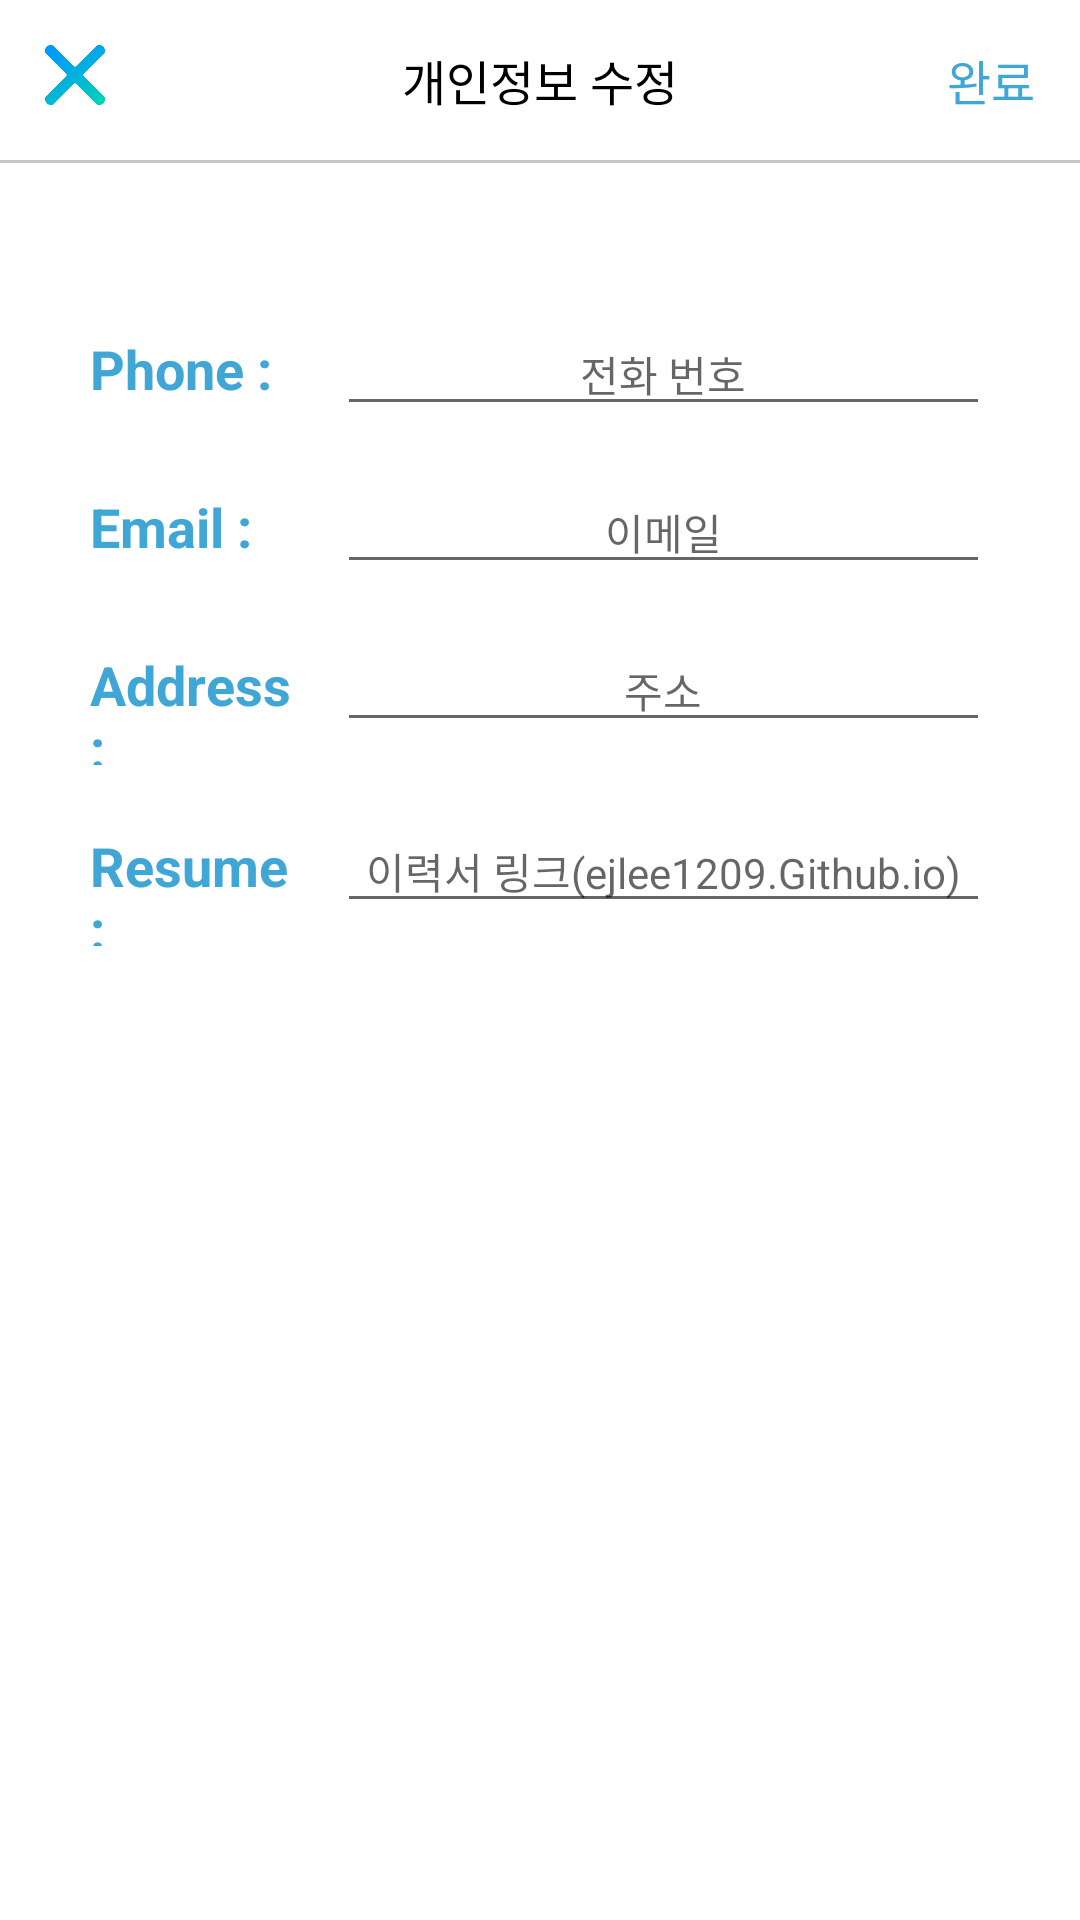

Reconstruct the res/layout file that produces this screen, plus the resources it refers to.
<!-- AndroidManifest.xml: application theme Theme.Portfolio -->
<!-- res/layout/fragment_edit_user_info.xml -->
<?xml version="1.0" encoding="utf-8"?>
<androidx.coordinatorlayout.widget.CoordinatorLayout xmlns:android="http://schemas.android.com/apk/res/android"
    xmlns:tools="http://schemas.android.com/tools"
    android:layout_width="match_parent"
    android:layout_height="match_parent"
    tools:context=".Fragment.EditUserInfoFragment">

    <androidx.appcompat.widget.LinearLayoutCompat
        android:layout_width="match_parent"
        android:layout_height="match_parent"
        android:orientation="vertical">

        <FrameLayout
            android:layout_width="match_parent"
            android:layout_height="wrap_content">
            <androidx.constraintlayout.utils.widget.ImageFilterView
                android:id="@+id/closeButton"
                android:layout_width="20dp"
                android:layout_height="20dp"
                android:src="@drawable/close"
                android:layout_margin="15dp"
                android:layout_gravity="start" />

            <TextView
                android:id="@+id/titleTextView"
                android:layout_width="wrap_content"
                android:layout_height="wrap_content"
                android:text="개인정보 수정"
                android:textColor="@color/black"
                android:textSize="16sp"
                android:layout_gravity="center"
                android:layout_margin="15dp"
                android:gravity="center"/>

            <TextView
                android:id="@+id/okButton"
                android:layout_width="wrap_content"
                android:layout_height="wrap_content"
                android:text="완료"
                android:textSize="16sp"
                android:textColor="@color/main_blue"
                android:layout_margin="15dp"
                android:layout_gravity="end"/>
        </FrameLayout>

        <View
            android:layout_width="match_parent"
            android:layout_height="1dp"
            android:background="@color/gray" />

        <androidx.appcompat.widget.LinearLayoutCompat
            android:layout_width="match_parent"
            android:layout_height="wrap_content"
            android:layout_marginStart="30dp"
            android:layout_marginEnd="30dp"
            android:layout_marginTop="50dp">
            <TextView
                android:layout_width="0dp"
                android:layout_height="wrap_content"
                android:text="Phone : "
                android:textSize="18sp"
                android:textColor="@color/main_blue"
                android:textStyle="bold"
                android:layout_marginEnd="10dp"
                android:layout_weight="1"/>

            <EditText
                android:id="@+id/phoneEditText"
                android:layout_width="0dp"
                android:layout_height="wrap_content"
                android:layout_weight="3"
                android:hint="전화 번호"
                android:textSize="14sp"
                android:gravity="center"
                android:inputType="phone"/>

        </androidx.appcompat.widget.LinearLayoutCompat>

        <androidx.appcompat.widget.LinearLayoutCompat
            android:layout_width="match_parent"
            android:layout_height="wrap_content"
            android:layout_marginStart="30dp"
            android:layout_marginEnd="30dp"
            android:layout_marginTop="15dp">
            <TextView
                android:layout_width="0dp"
                android:layout_height="wrap_content"
                android:layout_weight="1"
                android:text="Email : "
                android:textSize="18sp"
                android:textColor="@color/main_blue"
                android:textStyle="bold"
                android:layout_marginEnd="10dp"/>

            <EditText
                android:id="@+id/emailEditText"
                android:layout_width="0dp"
                android:layout_height="wrap_content"
                android:layout_weight="3"
                android:hint="이메일"
                android:textSize="14sp"
                android:gravity="center"
                android:inputType="textEmailAddress"/>

        </androidx.appcompat.widget.LinearLayoutCompat>

        <androidx.appcompat.widget.LinearLayoutCompat
            android:layout_width="match_parent"
            android:layout_height="wrap_content"
            android:layout_marginStart="30dp"
            android:layout_marginEnd="30dp"
            android:layout_marginTop="15dp">
            <TextView
                android:layout_width="0dp"
                android:layout_height="wrap_content"
                android:layout_weight="1"
                android:text="Address : "
                android:textSize="18sp"
                android:textColor="@color/main_blue"
                android:textStyle="bold"
                android:layout_marginEnd="10dp"/>

            <EditText
                android:id="@+id/AddressEditText"
                android:layout_width="0dp"
                android:layout_height="wrap_content"
                android:layout_weight="3"
                android:hint="주소"
                android:textSize="14sp"
                android:gravity="center"
                android:inputType="text"/>

        </androidx.appcompat.widget.LinearLayoutCompat>

        <androidx.appcompat.widget.LinearLayoutCompat
            android:layout_width="match_parent"
            android:layout_height="wrap_content"
            android:layout_marginStart="30dp"
            android:layout_marginEnd="30dp"
            android:layout_marginTop="15dp">
            <TextView
                android:layout_width="0dp"
                android:layout_height="wrap_content"
                android:layout_weight="1"
                android:text="Resume : "
                android:textSize="18sp"
                android:textColor="@color/main_blue"
                android:textStyle="bold"
                android:layout_marginEnd="10dp"/>

            <EditText
                android:id="@+id/resumeEditText"
                android:layout_width="0dp"
                android:layout_height="wrap_content"
                android:layout_weight="3"
                android:hint="이력서 링크(ejlee1209.Github.io)"
                android:textSize="14sp"
                android:gravity="center"
                android:inputType="text"/>

        </androidx.appcompat.widget.LinearLayoutCompat>
        <View
            android:layout_width="match_parent"
            android:layout_height="300dp"/>

    </androidx.appcompat.widget.LinearLayoutCompat>



</androidx.coordinatorlayout.widget.CoordinatorLayout>
<!-- resources referenced by this layout -->
<resources>
  <color name="black">#FF000000</color>
  <color name="gray">#C6C6C6</color>
  <color name="main_blue">#40A6D5</color>
  <!-- drawable close: png bitmap (drawable-hdpi, 41749 bytes) -->
  <style name="Theme.Portfolio" parent="Theme.MaterialComponents.DayNight.NoActionBar">
          
          <item name="colorPrimary">@color/purple_500</item>
          <item name="colorPrimaryVariant">@color/purple_700</item>
          <item name="colorOnPrimary">@color/white</item>
          
          <item name="colorSecondary">@color/teal_200</item>
          <item name="colorSecondaryVariant">@color/teal_700</item>
          <item name="colorOnSecondary">@color/black</item>
          
          <item name="android:windowLightStatusBar">true</item>
          <item name="android:statusBarColor">@color/main_blue</item>
          
      </style>
  <color name="purple_500">#FF6200EE</color>
  <color name="purple_700">#FF3700B3</color>
  <color name="white">#FFFFFFFF</color>
  <color name="teal_200">#FF03DAC5</color>
  <color name="teal_700">#FF018786</color>
</resources>
